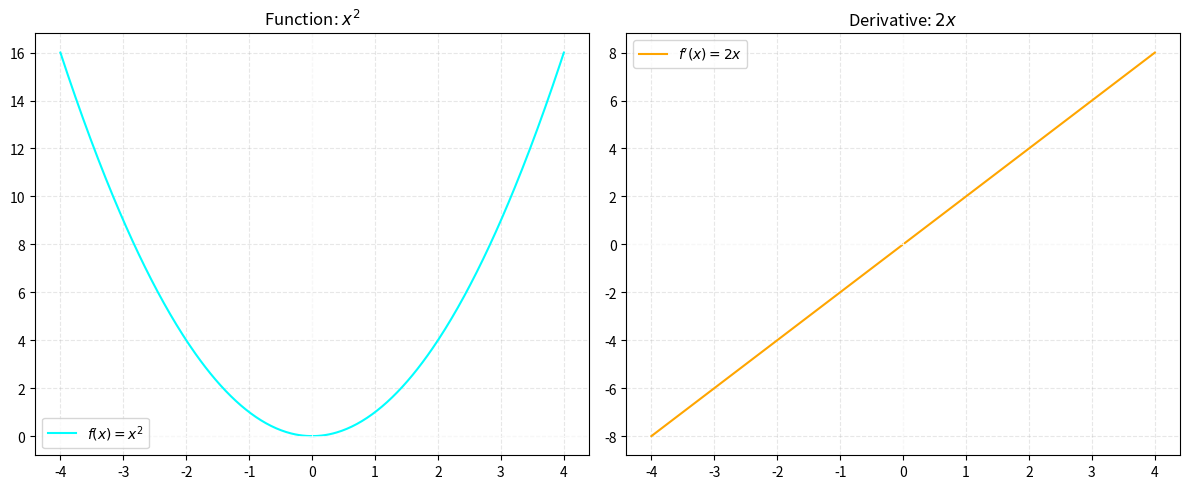
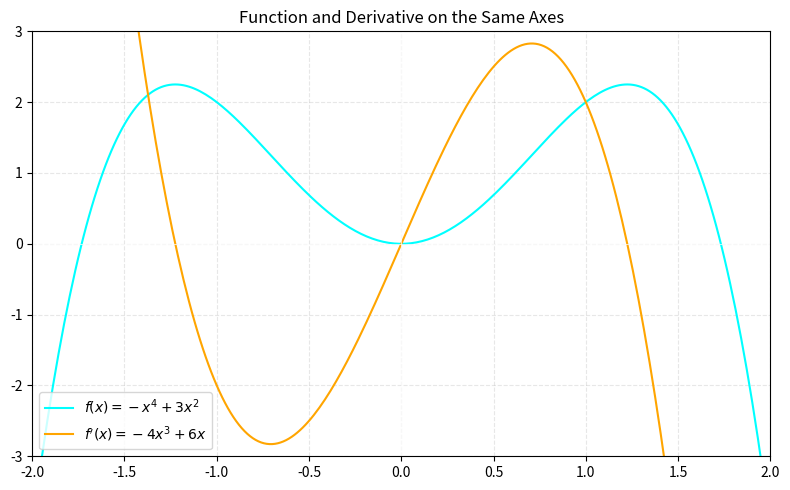
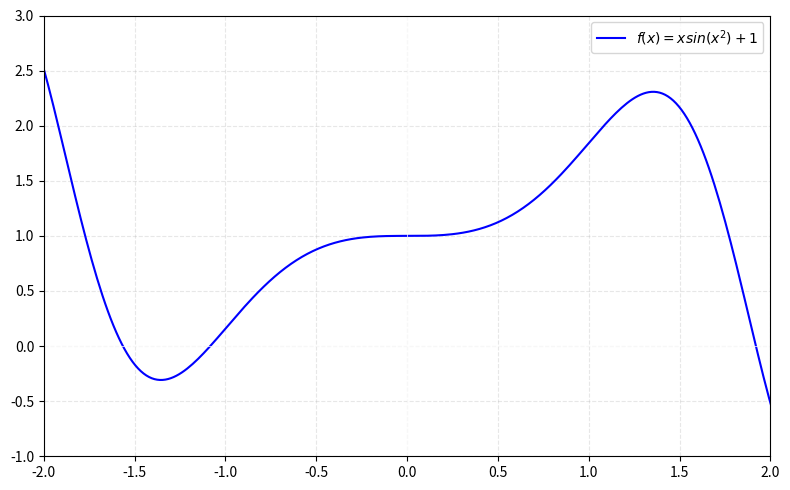

Recreate these plots in Python, in order.
import numpy as np
import matplotlib.pyplot as plt


# Define the function and its derivative
def f(x):
    return x**2


def df(x):
    return 2 * x


# Create a range of x values
x = np.linspace(-4, 4, 400)

# Compute y values
y = f(x)
dy = df(x)

# Create the figure
plt.figure(figsize=(12, 5))

# Plot f(x)
plt.subplot(1, 2, 1)
plt.plot(x, y, label=r"$f(x) = x^2$", color="cyan")
plt.axhline(0, color="white", linewidth=0.5)
plt.axvline(0, color="white", linewidth=0.5)
plt.title("Function: $x^2$")
plt.grid(True, linestyle="--", alpha=0.3)
plt.legend()

# Plot f'(x)
plt.subplot(1, 2, 2)
plt.plot(x, dy, label=r"$f'(x) = 2x$", color="orange")
plt.axhline(0, color="white", linewidth=0.5)
plt.axvline(0, color="white", linewidth=0.5)
plt.title("Derivative: $2x$")
plt.grid(True, linestyle="--", alpha=0.3)
plt.legend()

plt.tight_layout()
plt.show()

import numpy as np
import matplotlib.pyplot as plt


# Define the function and its derivative
def f(x):
    return -(x**4) + 3 * x**2


def df(x):
    return -4 * x**3 + 6 * x


# Range of x values
x = np.linspace(-3, 3, 400)

# Compute values
y = f(x)
dy = df(x)

# Create the figure
plt.figure(figsize=(8, 5))

# Plot both on the same axes
plt.plot(x, y, label=r"$f(x) = -x^4 + 3x^2$", color="cyan")
plt.plot(x, dy, label=r"$f'(x) = -4x^3 + 6x$", color="orange")

# Axes lines
plt.axhline(0, color="white", linewidth=0.5)
plt.axvline(0, color="white", linewidth=0.5)

# Limit x-axis
plt.xlim(-2, 2)
plt.ylim(-3, 3)

plt.title("Function and Derivative on the Same Axes")
plt.grid(True, linestyle="--", alpha=0.3)
plt.legend()

plt.tight_layout()
plt.show()

import numpy as np
import matplotlib.pyplot as plt


def f(x):
    return x * np.sin(x**2) + 1


x = np.linspace(-3, 3, 400)

y = f(x)

plt.figure(figsize=(8, 5))

plt.plot(x, y, label=r"$f(x) = xsin(x^2) + 1$", color="blue")

plt.axhline(0, color="white", linewidth=0.5)
plt.axvline(0, color="white", linewidth=0.5)

plt.xlim(-2, 2)
plt.ylim(-1, 3)

plt.grid(True, linestyle="--", alpha=0.3)
plt.legend()

plt.tight_layout()
plt.show()
